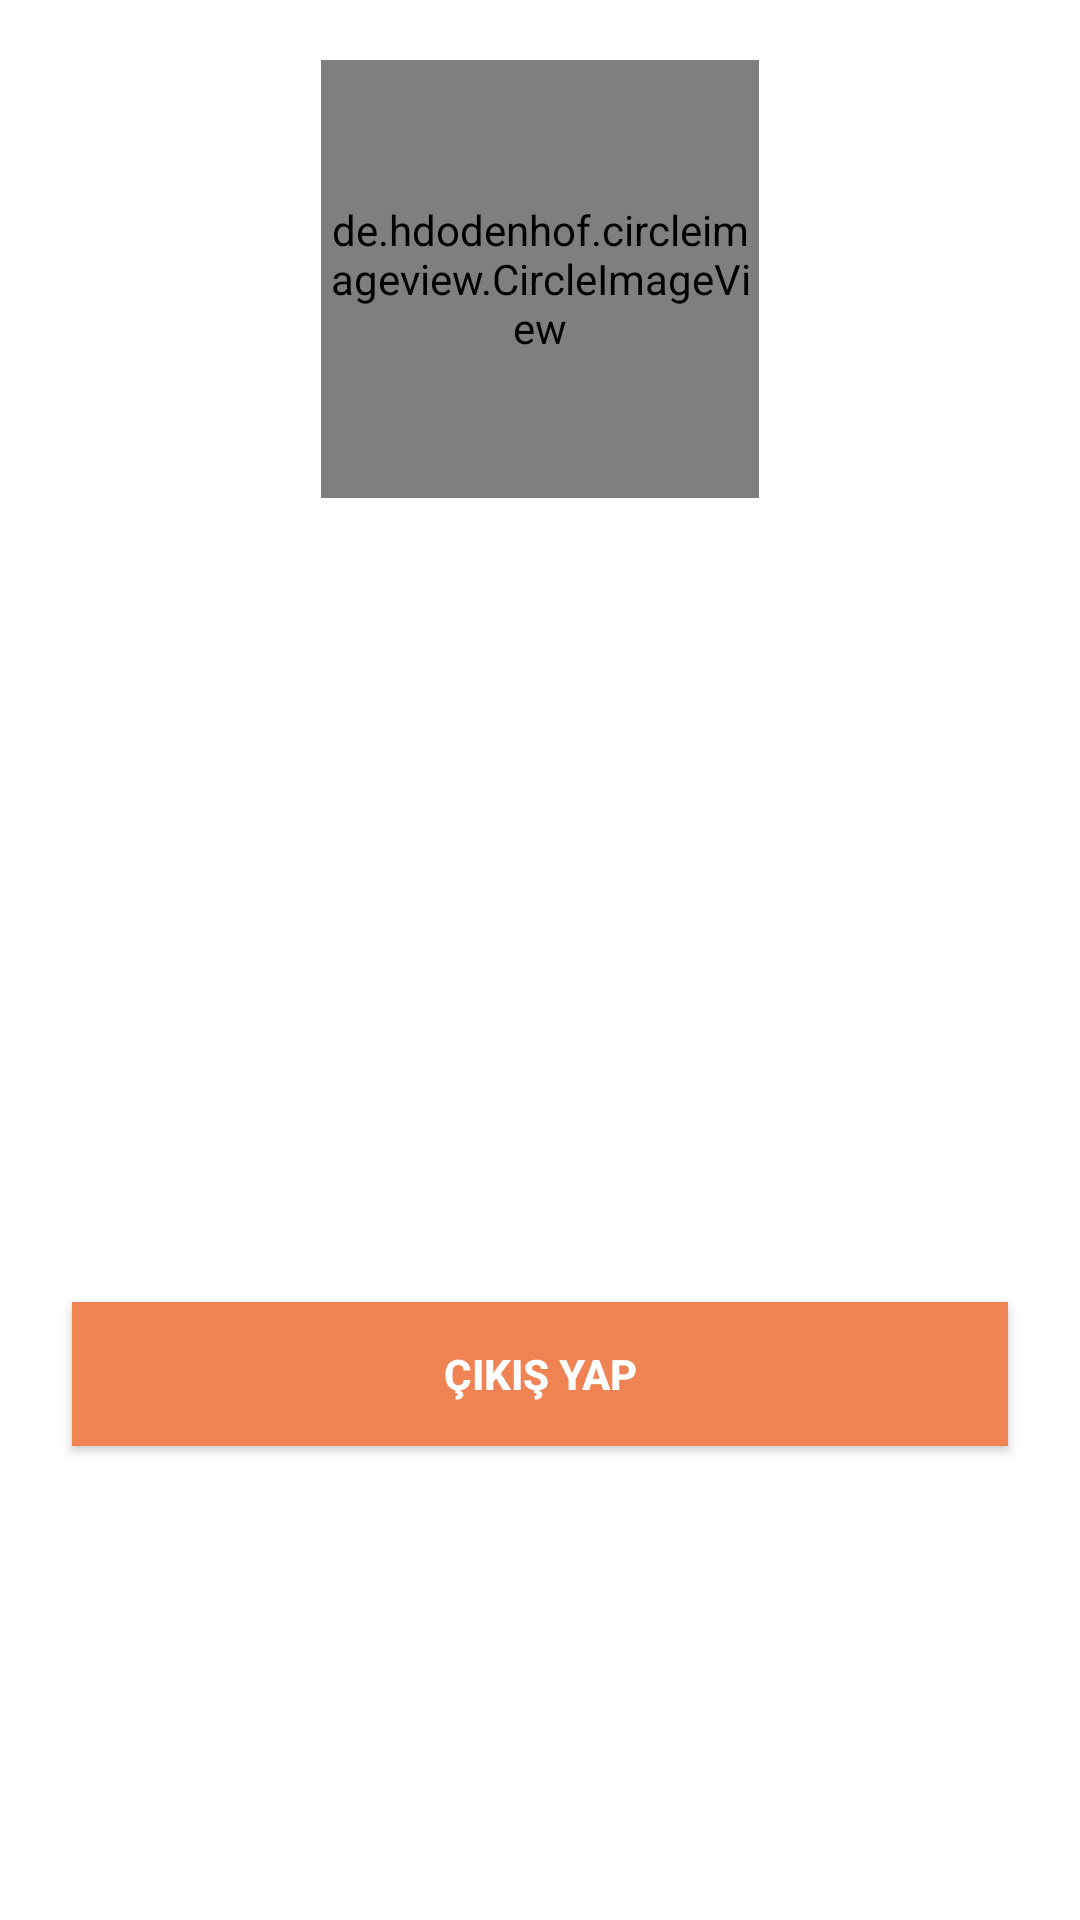

Here is an Android app screen rendered from its layout file. Give the layout XML and the strings, colors and styles it references.
<!-- AndroidManifest.xml: application theme Theme.UX1KuranıKerimApp -->
<!-- res/layout/fragment_settings.xml -->
<?xml version="1.0" encoding="utf-8"?>
<androidx.constraintlayout.widget.ConstraintLayout
    xmlns:android="http://schemas.android.com/apk/res/android"
    xmlns:app="http://schemas.android.com/apk/res-auto"
    xmlns:tools="http://schemas.android.com/tools"
    android:layout_width="match_parent"
    android:layout_height="match_parent"
    tools:context=".ui.settings.SettingsFragment">





    <ScrollView
        android:layout_width="match_parent"
        android:layout_height="match_parent"
        app:layout_constraintBottom_toBottomOf="parent"
        app:layout_constraintEnd_toEndOf="parent"
        app:layout_constraintStart_toStartOf="parent"
        app:layout_constraintTop_toTopOf="parent">

        <LinearLayout
            android:layout_width="match_parent"
            android:layout_height="wrap_content"
            android:orientation="vertical"
            android:gravity="center">

            <de.hdodenhof.circleimageview.CircleImageView
                android:id="@+id/profile_image"
                android:layout_width="146dp"
                android:layout_height="146dp"
                android:src="@drawable/ic_launcher_background"
                app:civ_border_width="3dp"
                android:layout_margin="20dp"
                app:civ_border_color="@color/color_turuncu"/>


            <TextView
                android:id="@+id/userName"
                android:layout_width="wrap_content"
                android:layout_height="wrap_content"
                android:layout_marginLeft="20dp"
                android:layout_marginRight="20dp"
                android:layout_marginTop="20dp"
                android:textStyle="bold"
                android:textSize="24sp"
                />
            <TextView
                android:id="@+id/userEmail"
                android:layout_width="wrap_content"
                android:layout_height="wrap_content"
                android:textSize="19sp"
                android:layout_marginLeft="20dp"
                android:layout_marginRight="20dp"
                android:textStyle="normal"
                />


            <androidx.appcompat.widget.AppCompatButton
                android:id="@+id/signOut"
                android:layout_width="match_parent"
                android:layout_height="wrap_content"
                android:layout_marginStart="24dp"
                android:layout_marginEnd="24dp"
                android:layout_marginBottom="122dp"
                android:background="@color/color_turuncu"
                android:textColor="@color/white"
                android:textStyle="bold"
                android:layout_marginTop="170dp"
                android:text="Çıkış Yap" />


        </LinearLayout>


    </ScrollView>

</androidx.constraintlayout.widget.ConstraintLayout>
<!-- resources referenced by this layout -->
<resources>
  <color name="color_turuncu">#EF8354</color>
  <color name="white">#FFFFFFFF</color>
  <!-- drawable ic_launcher_background: png bitmap (mipmap-hdpi, 514 bytes) -->
  <style name="Theme.UX1KuranıKerimApp" parent="Theme.MaterialComponents.DayNight.NoActionBar">
          
          <item name="colorPrimary">@color/purple_500</item>
          <item name="colorPrimaryVariant">@color/purple_700</item>
          <item name="colorOnPrimary">@color/white</item>
          
          <item name="colorSecondary">@color/teal_200</item>
          <item name="colorSecondaryVariant">@color/teal_700</item>
          <item name="colorOnSecondary">@color/black</item>
          
          <item name="android:statusBarColor" tools:targetApi="l">?attr/colorPrimaryVariant</item>
          
      </style>
  <color name="purple_500">#FF6200EE</color>
  <color name="purple_700">#EF8354</color>
  <color name="teal_200">#FF03DAC5</color>
  <color name="teal_700">#FF018786</color>
  <color name="black">#FF000000</color>
</resources>
